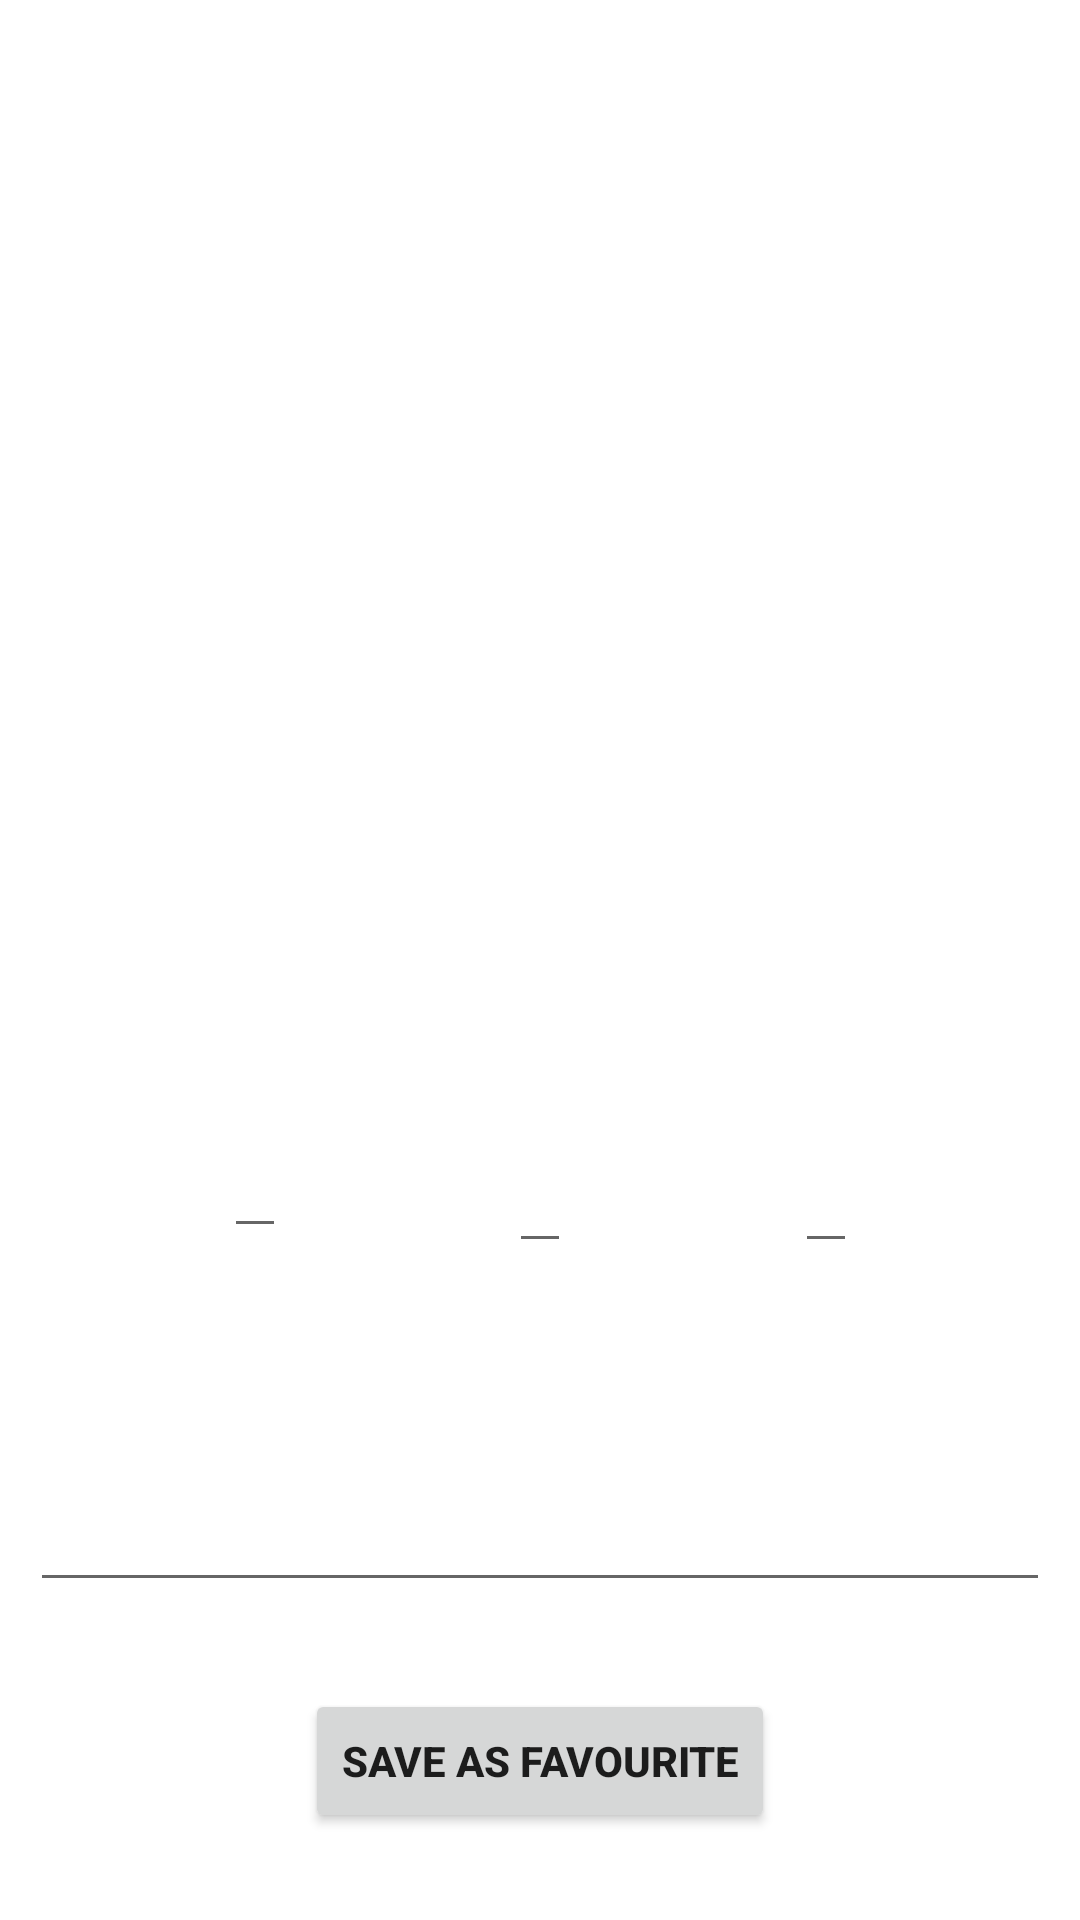

Produce the Android XML layout that renders to this screen, including the resource entries it uses.
<!-- AndroidManifest.xml: application theme AppTheme -->
<!-- res/layout/card_data_layout.xml -->
<?xml version="1.0" encoding="utf-8"?>
<androidx.constraintlayout.widget.ConstraintLayout xmlns:android="http://schemas.android.com/apk/res/android"
    android:layout_width="match_parent"
    android:layout_height="match_parent"
    xmlns:app="http://schemas.android.com/apk/res-auto">

    <TextView
        android:id="@+id/card_name"
        android:layout_width="match_parent"
        android:layout_height="wrap_content"
        app:layout_constraintStart_toStartOf="parent"
        app:layout_constraintEnd_toEndOf="parent"
        app:layout_constraintTop_toTopOf="parent"
        android:layout_marginHorizontal="10dp"
        android:textStyle="bold"
        android:textSize="25sp"
        android:textAlignment="center"/>

    <ImageView
        android:id="@+id/card_image"
        android:layout_width="200dp"
        android:layout_height="200dp"
        app:layout_constraintTop_toBottomOf="@id/card_name"
        app:layout_constraintStart_toStartOf="parent"
        app:layout_constraintEnd_toEndOf="parent"
        app:layout_constraintBottom_toTopOf="@id/card_type"
        android:contentDescription="@string/image_text"
        android:layout_marginTop="10dp"/>

    <TextView
        android:id="@+id/card_type"
        android:layout_width="wrap_content"
        android:layout_height="wrap_content"
        app:layout_constraintTop_toBottomOf="@id/card_image"
        app:layout_constraintStart_toStartOf="parent"
        app:layout_constraintEnd_toStartOf="@id/card_property"
        app:layout_constraintBottom_toTopOf="@id/type"
        android:layout_marginTop="10dp"
        android:textSize="12sp"
        android:textAlignment="center"/>

    <TextView
        android:id="@+id/card_property"
        android:layout_width="wrap_content"
        android:layout_height="wrap_content"
        app:layout_constraintTop_toBottomOf="@id/card_image"
        app:layout_constraintStart_toEndOf="@id/card_type"
        app:layout_constraintEnd_toEndOf="parent"
        app:layout_constraintBottom_toTopOf="@id/type"
        android:layout_marginTop="10dp"
        android:textSize="12sp"
        android:textAlignment="center" />

    <TextView
        android:id="@+id/type"
        android:layout_width="wrap_content"
        android:layout_height="wrap_content"
        app:layout_constraintTop_toBottomOf="@id/card_type"
        app:layout_constraintStart_toStartOf="parent"
        app:layout_constraintEnd_toStartOf="@id/family"
        app:layout_constraintBottom_toTopOf="@id/card_level"
        android:layout_marginTop="10dp"
        android:textSize="12sp"
        android:textAlignment="center"/>

    <TextView
        android:id="@+id/family"
        android:layout_width="wrap_content"
        android:layout_height="wrap_content"
        app:layout_constraintTop_toBottomOf="@id/card_type"
        app:layout_constraintStart_toEndOf="@id/type"
        app:layout_constraintEnd_toEndOf="parent"
        app:layout_constraintBottom_toTopOf="@id/card_level"
        android:layout_marginTop="10dp"
        android:textSize="12sp"
        android:textAlignment="center"/>

    <EditText
        android:id="@+id/card_level"
        android:layout_width="wrap_content"
        android:layout_height="wrap_content"
        app:layout_constraintTop_toBottomOf="@id/type"
        app:layout_constraintStart_toStartOf="parent"
        app:layout_constraintEnd_toStartOf="@id/card_atk"
        app:layout_constraintBottom_toTopOf="@id/card_text"
        android:textAlignment="textStart"
        android:textSize="12sp"
        android:inputType="numberDecimal"
        android:layout_marginTop="10dp"
        android:maxLength="2"/>

    <EditText
        android:id="@+id/card_atk"
        android:layout_width="wrap_content"
        android:layout_height="wrap_content"
        app:layout_constraintTop_toBottomOf="@id/type"
        app:layout_constraintStart_toEndOf="@id/card_level"
        app:layout_constraintEnd_toStartOf="@id/card_def"
        app:layout_constraintBottom_toTopOf="@id/card_text"
        android:layout_marginTop="10dp"
        android:textSize="12sp"
        android:textAlignment="textStart"
        android:inputType="numberDecimal"
        android:maxLength="5"/>

    <EditText
        android:id="@+id/card_def"
        android:layout_width="wrap_content"
        android:layout_height="wrap_content"
        app:layout_constraintTop_toBottomOf="@id/type"
        app:layout_constraintStart_toEndOf="@id/card_atk"
        app:layout_constraintEnd_toEndOf="parent"
        app:layout_constraintBottom_toTopOf="@id/card_text"
        android:textAlignment="textStart"
        android:inputType="numberDecimal"
        android:textSize="12sp"
        android:maxLength="5"
        android:layout_marginTop="10dp"/>

    <EditText
        android:id="@+id/card_text"
        android:layout_width="0dp"
        android:layout_height="wrap_content"
        app:layout_constraintTop_toBottomOf="@id/card_level"
        app:layout_constraintBottom_toTopOf="@id/save_button"
        app:layout_constraintStart_toStartOf="parent"
        app:layout_constraintEnd_toEndOf="parent"
        android:layout_marginHorizontal="10dp"
        android:layout_marginTop="10dp"
        android:inputType="text|textMultiLine"
        android:textAlignment="textStart"
        android:textSize="10sp"
        android:maxWidth="500dp"
        android:lines="6"
        android:maxLines="6"/>

    <Button
        android:id="@+id/save_button"
        android:layout_width="wrap_content"
        android:layout_height="wrap_content"
        android:text="@string/save_fav"
        app:layout_constraintTop_toBottomOf="@id/card_text"
        app:layout_constraintStart_toStartOf="parent"
        app:layout_constraintEnd_toEndOf="parent"
        app:layout_constraintBottom_toBottomOf="parent"
        android:layout_marginVertical="10dp"
        android:layout_marginHorizontal="10dp"
        android:textAlignment="center"
        android:textStyle="bold"/>

</androidx.constraintlayout.widget.ConstraintLayout>
<!-- resources referenced by this layout -->
<resources>
  <string name="image_text">Image</string>
  <string name="save_fav">Save as Favourite</string>
  <style name="AppTheme" parent="Theme.MaterialComponents.Light.DarkActionBar">
          
          <item name="colorPrimary">@color/colorPrimary</item>
          <item name="colorPrimaryDark">@color/colorPrimaryDark</item>
          <item name="colorAccent">@color/colorAccent</item>
      </style>
  <color name="colorPrimary">#6200EE</color>
  <color name="colorPrimaryDark">#3700B3</color>
  <color name="colorAccent">#03DAC5</color>
</resources>
